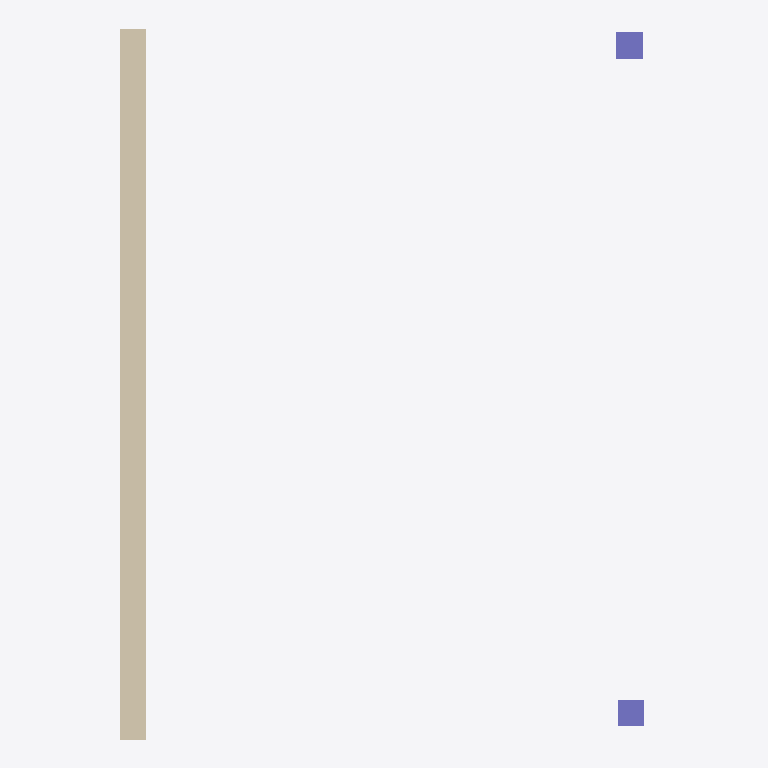
Plan cut of the same IFC building model at storey 'Story' (level 3.10 m, cut at 4.50 m), seen from above with north up, elements coloured by IFC class (only those large enough to see are counted): 2 columns (violet), 1 wall (beige). No cut surface shows.
Extent 6.0 m × 8.1 m × 3.3 m (x, y, z). Storeys (3): Ground Floor at 0.00 m; Story at 3.10 m; Story at 6.20 m. Elements (4): 2 IfcColumn, 1 IfcSlab, 1 IfcWallStandardCase.

HEADER;
FILE_DESCRIPTION(('ViewDefinition [CoordinationView]','Option [Entire project;Keep GUIDs;All Domain;All elements;All struct.;scale:100.000000;CSG:Extruded/revolved;Junction:Extruded/revolved without junctions;Comp. slab:Extruded;Building element parts]'),'2;1');
FILE_NAME('C:\\2014_testdata\\a_testset\\A3.ifc','2014-06-05T15:22:08',('Architect'),('Building Designer Office'),'PreProc - EDM 5.0','IFC file generated by Graphisoft ArchiCAD-64 17.','The authorising person');
FILE_SCHEMA(('IFC2X3'));
ENDSEC;
DATA;
#46=IFCPROJECT('344O7vICcwH8qAEnwJDjSU',#15,'Project',$,$,$,$,(#43),#32);
#67=IFCSITE('20FpTZCqJy2vhVJYtjuIce',#15,'Site',$,$,#64,$,$,.ELEMENT.,(24,28,0,0),(54,25,0,0),0.0,$,#53);
#90=IFCBUILDING('00tMo7QcxqWdIGvc4sMN2A',#15,'Building',$,$,#88,$,$,.ELEMENT.,$,$,#79);
#105=IFCBUILDINGSTOREY('1oZ0wPs_PE8ANCPg3bIs4j',#15,'Ground Floor',$,$,#103,$,$,.ELEMENT.,0.0);
#425=IFCBUILDINGSTOREY('2F0V3QPDDFMRTpJqxqPeZR',#15,'Story',$,$,#424,$,$,.ELEMENT.,3100.0);
#436=IFCBUILDINGSTOREY('3y21AUC9X4yAqzLGUny16E',#15,'Story',$,$,#435,$,$,.ELEMENT.,6200.0);
#275=IFCWALLSTANDARDCASE('0N4HFNt4P11PobJWlMMggH',#15,'SW - 002',$,$,#226,#271,'171113D7-DC46-4105-9CA5-4E0BD65AAA91');
#340=IFCCOLUMN('3JgZZWtuD25wCupUcjxOG_',#15,'CRE - 011',$,'GENERIC - STRUCTURAL 300 x 300',#308,#337,'D3AA38E0-DF83-4217-A338-CDE9ADED843E');
#397=IFCCOLUMN('20BqbE1THD6utXtnl_tVjd',#15,'CRE - 013',$,'GENERIC - STRUCTURAL 300 x 300',#371,#394,'802F494E-05D4-4D1B-8DE1-DF1BFEDDFB67');
ENDSEC;
